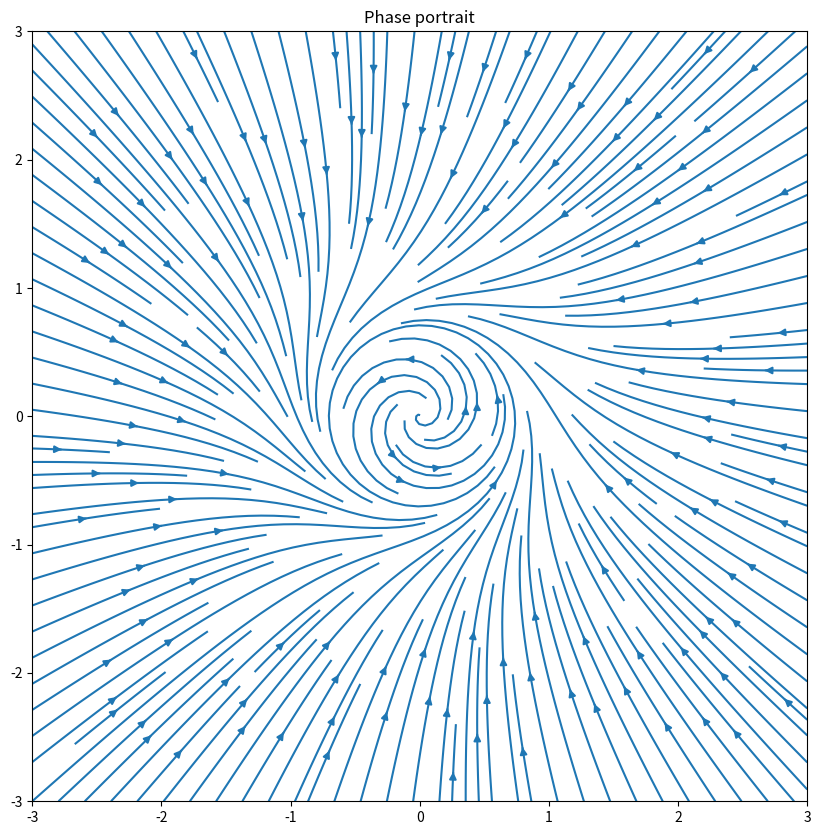

The matplotlib source for this figure: (Note: this script raises an exception after producing the figure.)
import matplotlib.pyplot as plt
import numpy as np


def plot_traj(start_pos, ts=1e-3, iter_num=10000):
    """
    Function to plot a trajectory for a certain amount of iterations, given a starting point.
    @param start_pos: initial coordinates of point
    @param ts: step length
    @param iter_num: number of iterations to execute
    """
    X, Y = [], []  # lists to store positioning update
    x = start_pos
    for i in range(iter_num):
        x1, x2 = x[0], x[1]
        X.append(x1)
        Y.append(x2)
        # find vectors for next movement
        u = alpha * x1 - x2 - x1 * (x1 ** 2 + x2 ** 2)
        v = x1 + alpha * x2 - x2 * (x1 ** 2 + x2 ** 2)
        # execute step
        x = x + ts * np.array([u, v])
    plt.figure(figsize=(10, 10))
    # plot trajectory
    plt.plot(X, Y)
    plt.scatter(X[0], Y[0])  # put the starting point in evidence
    plt.title(f"Trajectory [{start_pos[0]}, {start_pos[1]}]")
    plt.xlim(-w, w)
    plt.ylim(-w, w)
    plt.show()


if __name__ == '__main__':
    # TASK 3.1
    w = 3
    Y, X = np.mgrid[-w:w:100j, -w:w:100j]
    alpha = 0.5
    U, V = [], []
    for x2 in X[0]:
        for x1 in Y[:, 0]:
            u = alpha * x1 - x2 - x1 * (x1 ** 2 + x2 ** 2)
            v = x1 + alpha * x2 - x2 * (x1 ** 2 + x2 ** 2)
            U.append(u)
            V.append(v)
    U = np.reshape(U, X.shape)
    V = np.reshape(V, X.shape)
    plt.figure(figsize=(10, 10))
    plt.streamplot(X, Y, U, V, density=2)
    plt.title("Phase portrait")
    plt.show()

    # TASK 3.2
    start = x = np.array([0, 2])
    ts = 1e-3
    U, V = [], []
    for i in range(1000):
        x1, x2 = x[0], x[1]
        u = alpha * x1 - x2 - x1 * (x1 ** 2 + x2 ** 2)
        v = x1 + alpha * x2 - x2 * (x1 ** 2 + x2 ** 2)
        x_new = x + ts * np.array([u, v])
        U.append(u)
        V.append(v)
        x = x_new
    U = np.reshape(U, X.shape)
    V = np.reshape(V, X.shape)
    plt.figure(figsize=(10, 10))
    plt.streamplot(X, Y, U, V, density=2)
    plt.title("Orbit")
    plt.show()
